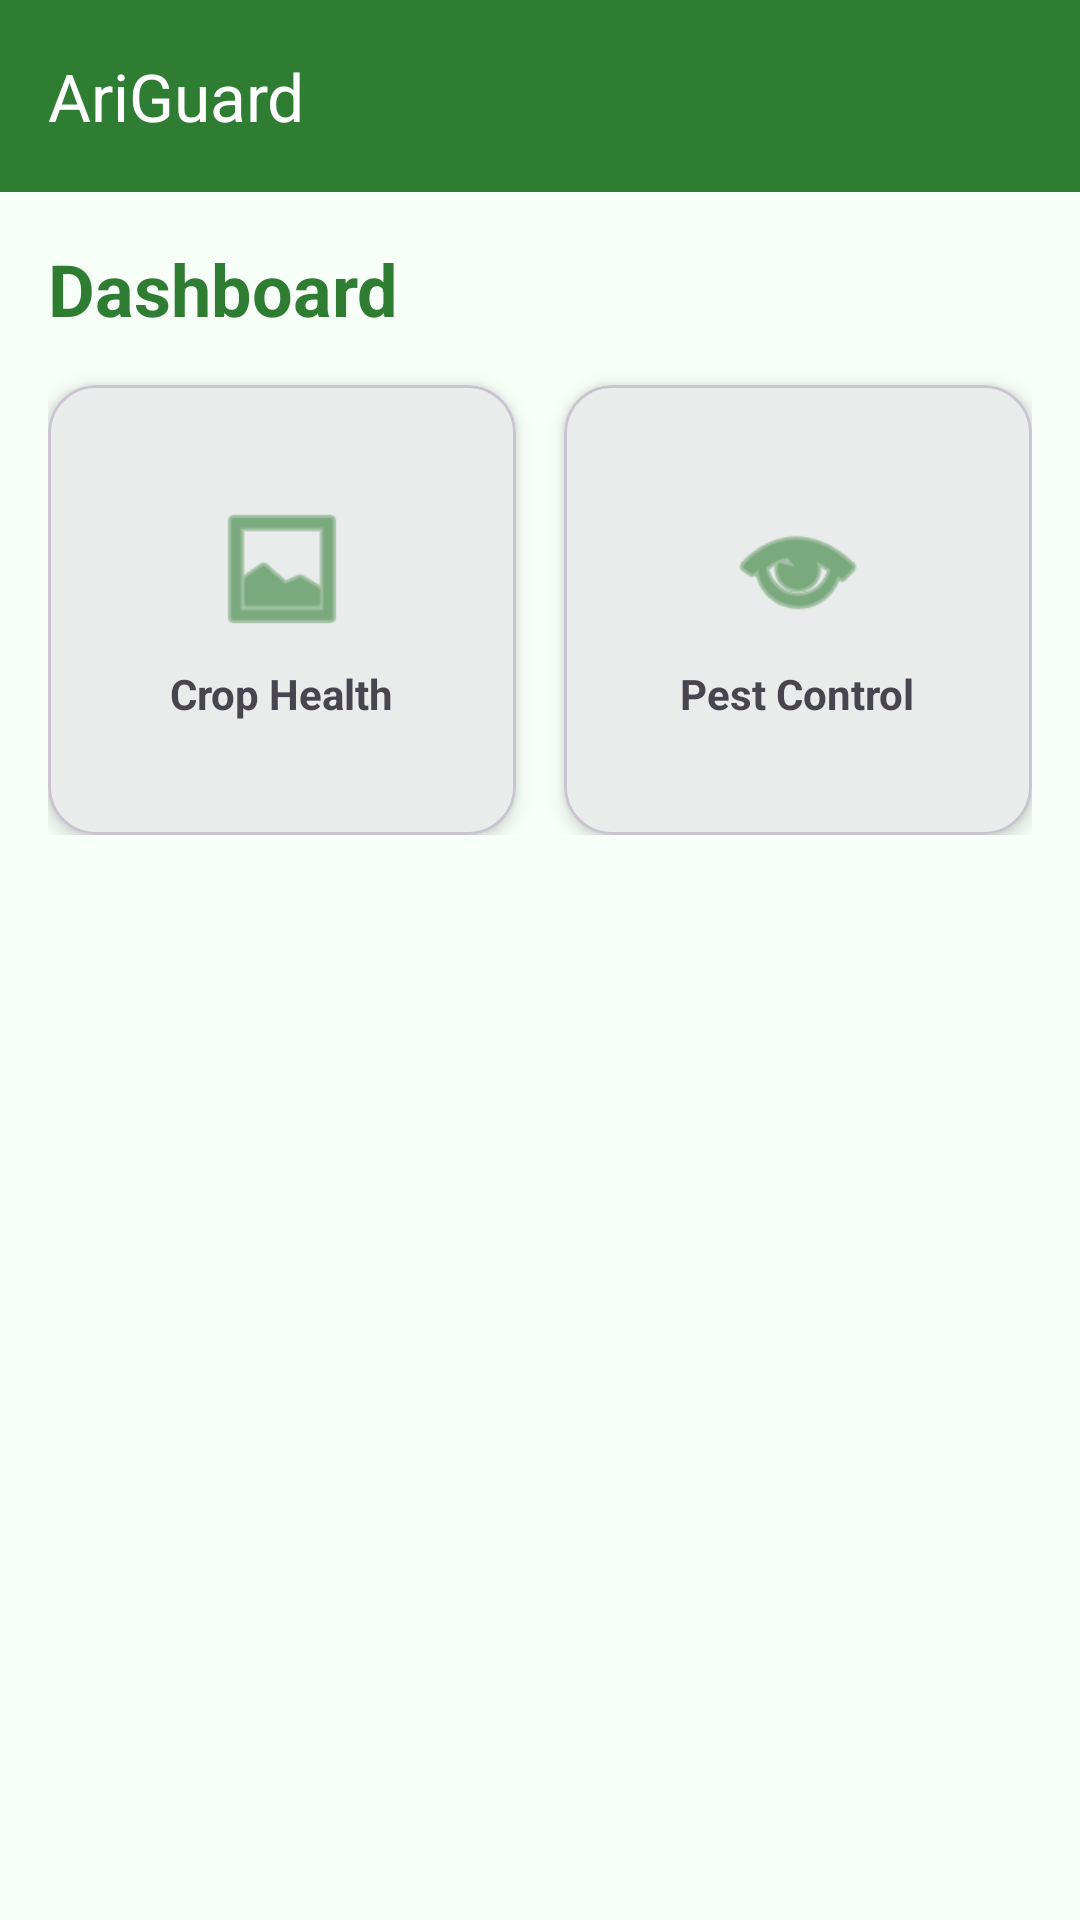

Reconstruct the res/layout file that produces this screen, plus the resources it refers to.
<!-- AndroidManifest.xml: application theme Theme.AgriGuard -->
<!-- res/layout/activity_main.xml -->
<?xml version="1.0" encoding="utf-8"?>
<androidx.constraintlayout.widget.ConstraintLayout xmlns:android="http://schemas.android.com/apk/res/android"
    xmlns:app="http://schemas.android.com/apk/res-auto"
    xmlns:tools="http://schemas.android.com/tools"
    android:id="@+id/main"
    android:layout_width="match_parent"
    android:layout_height="match_parent"
    android:background="@color/background_light"
    tools:context=".MainActivity">

    <com.google.android.material.appbar.MaterialToolbar
        android:id="@+id/toolbar"
        android:layout_width="0dp"
        android:layout_height="wrap_content"
        android:background="@color/primary_green"
        app:layout_constraintEnd_toEndOf="parent"
        app:layout_constraintStart_toStartOf="parent"
        app:layout_constraintTop_toTopOf="parent"
        app:title="@string/app_name"
        app:titleTextColor="@color/white" />

    <ScrollView
        android:layout_width="0dp"
        android:layout_height="0dp"
        app:layout_constraintBottom_toBottomOf="parent"
        app:layout_constraintEnd_toEndOf="parent"
        app:layout_constraintStart_toStartOf="parent"
        app:layout_constraintTop_toBottomOf="@id/toolbar">

        <androidx.constraintlayout.widget.ConstraintLayout
            android:layout_width="match_parent"
            android:layout_height="wrap_content"
            android:padding="16dp">

            <TextView
                android:id="@+id/tv_dashboard"
                android:layout_width="wrap_content"
                android:layout_height="wrap_content"
                android:text="@string/dashboard"
                android:textColor="@color/primary_green"
                android:textSize="24sp"
                android:textStyle="bold"
                app:layout_constraintStart_toStartOf="parent"
                app:layout_constraintTop_toTopOf="parent" />

            <com.google.android.material.card.MaterialCardView
                android:id="@+id/card_crop_health"
                android:layout_width="0dp"
                android:layout_height="150dp"
                android:layout_marginTop="16dp"
                app:cardCornerRadius="16dp"
                app:cardElevation="4dp"
                app:layout_constraintEnd_toStartOf="@+id/card_pest_control"
                app:layout_constraintStart_toStartOf="parent"
                app:layout_constraintTop_toBottomOf="@id/tv_dashboard">

                <LinearLayout
                    android:layout_width="match_parent"
                    android:layout_height="match_parent"
                    android:gravity="center"
                    android:orientation="vertical">

                    <ImageView
                        android:layout_width="48dp"
                        android:layout_height="48dp"
                        android:src="@android:drawable/ic_menu_gallery"
                        app:tint="@color/primary_green" />

                    <TextView
                        android:layout_width="wrap_content"
                        android:layout_height="wrap_content"
                        android:layout_marginTop="8dp"
                        android:text="@string/crop_health"
                        android:textStyle="bold" />
                </LinearLayout>
            </com.google.android.material.card.MaterialCardView>

            <com.google.android.material.card.MaterialCardView
                android:id="@+id/card_pest_control"
                android:layout_width="0dp"
                android:layout_height="150dp"
                android:layout_marginStart="16dp"
                android:layout_marginTop="16dp"
                app:cardCornerRadius="16dp"
                app:cardElevation="4dp"
                app:layout_constraintEnd_toEndOf="parent"
                app:layout_constraintStart_toEndOf="@id/card_crop_health"
                app:layout_constraintTop_toBottomOf="@id/tv_dashboard">

                <LinearLayout
                    android:layout_width="match_parent"
                    android:layout_height="match_parent"
                    android:gravity="center"
                    android:orientation="vertical">

                    <ImageView
                        android:layout_width="48dp"
                        android:layout_height="48dp"
                        android:src="@android:drawable/ic_menu_view"
                        app:tint="@color/primary_green" />

                    <TextView
                        android:layout_width="wrap_content"
                        android:layout_height="wrap_content"
                        android:layout_marginTop="8dp"
                        android:text="@string/pest_control"
                        android:textStyle="bold" />
                </LinearLayout>
            </com.google.android.material.card.MaterialCardView>

        </androidx.constraintlayout.widget.ConstraintLayout>
    </ScrollView>

</androidx.constraintlayout.widget.ConstraintLayout>
<!-- resources referenced by this layout -->
<resources>
  <color name="background_light">#F8FFF8</color>
  <color name="primary_green">#2E7D32</color>
  <color name="white">#FFFFFFFF</color>
  <string name="app_name">AriGuard</string>
  <string name="crop_health">Crop Health</string>
  <string name="dashboard">Dashboard</string>
  <string name="pest_control">Pest Control</string>
  <style name="Theme.AgriGuard" parent="Base.Theme.AgriGuard" />
  <style name="Base.Theme.AgriGuard" parent="Theme.Material3.DayNight.NoActionBar">
          
          <item name="colorPrimary">@color/primary_green</item>
          <item name="colorSecondary">@color/secondary_green</item>
          <item name="android:statusBarColor">@color/primary_green</item>
          <item name="android:windowLightStatusBar" tools:targetApi="m">false</item>
      </style>
  <color name="secondary_green">#66BB6A</color>
</resources>
